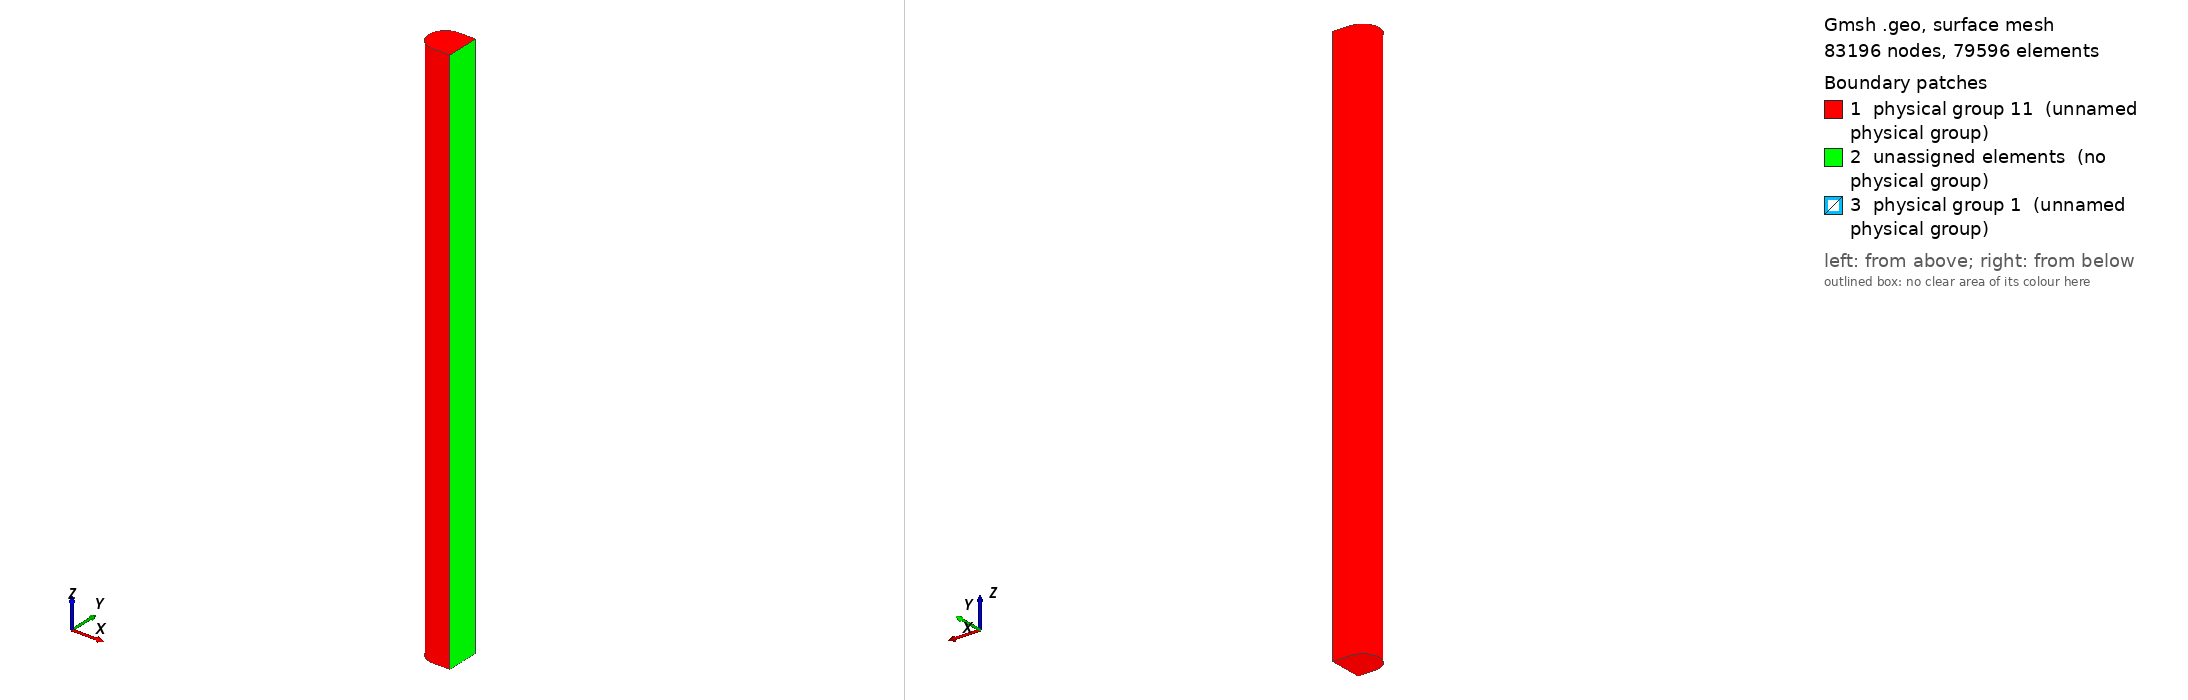

Gmsh geometry script, surface-meshed: 83196 nodes, 79596 surface elements. Boundary patches (legend numbers): 1 physical group 11 (unnamed physical group), 2 unassigned elements (no physical group), 3 physical group 1 (unnamed physical group). Left view from above one corner, right view from below the opposite corner. Legend entries are the model's physical surfaces; 'unassigned elements' are surfaces in no physical group. The drawing asked Gmsh for element sizes between 1% and 20% of the model's largest extent; the script's own settings can give other sizes.

=== NACA0012_C.geo (drawn) ===
c=1; // chord length
t=12 * c / 100; // thickness -- NACA0012
nX=1000; // number of 'x' points
depth=1000; // extrusion length
transX=100;
transY=100;
transWake=100;
stretchWake=0.95;
major=30;
minor=30;
originx=0;
originy=0;
nz=1;
stretchVert=0.9;

cenPx = originx;
cenPy = originy;

xInc = c / nX;
C1 = 0.2969;
C2 = 0.1260;
C3 = 0.3516;
C4 = 0.2843;
C5 = 0.1036;

x[0] = 0;
For i In {1:nX}
	x[i] = i * xInc;
EndFor

y[0]  = 0;
For i In {1:nX-1}
	y[i] = t * c / 0.2 * ( C1 * (x[i]/c)^(1/2) - 
			       C2 * (x[i]/c)^(1)   -
			       C3 * (x[i]/c)^(2)   +
			       C4 * (x[i]/c)^(3)   -
			       C5 * (x[i]/c)^(4)   );
EndFor
y[nX] = 0;

For i In {0:nX}
	pFoilUpper[i] = newp;
	Point( pFoilUpper[i] ) = {x[i],y[i],0};
EndFor

Translate {cenPx, cenPy, 0} { Point{pFoilUpper[]}; }
pFoilLower[] = Symmetry {0, 1, 0, -cenPy} { Duplicata { Point{pFoilUpper[]}; } };
Delete{Point{pFoilLower[0]};}
Delete{Point{pFoilLower[nX]};}
pFoilLower[0] = pFoilUpper[0];
pFoilLower[nX] = pFoilUpper[nX];


lFoilUpper = newl;
Spline(lFoilUpper) = pFoilUpper[];
lFoilLower = newl;
Spline(lFoilLower) = pFoilLower[];

centerPoint = newp;
Point(centerPoint) = {cenPx,cenPy,0};

//pCircleEast  = newp; Point(pCircleEast)  = {cenPx+minor,cenPy,0};
pCircleWest  = newp; Point(pCircleWest)  = {x[0]-minor,y[0],0};
//pCircleNorth = newp; Point(pCircleNorth) = {cenPx,cenPy+major,0};
//pCircleSouth = newp; Point(pCircleSouth) = {cenPx,cenPy-major,0};
//
pNorthEast = newp; Point(pNorthEast) = {x[nX]+minor,y[nX]+major,0};
pSouthEast = newp; Point(pSouthEast) = {x[nX]+minor,y[nX]-major,0};
pEast = newp; Point(pEast) = {x[nX]+minor,y[nX],0};
//
pCircleNorth = newp; Point(pCircleNorth) = {x[nX],y[nX]+major,0};
pCircleSouth = newp; Point(pCircleSouth) = {x[nX],y[nX]-major,0};
//
//circleQ1 = newl; Ellipsis(circleQ1) = {pCircleEast , centerPoint, pCircleEast, pCircleNorth};
circleQ2 = newl; Ellipsis(circleQ2) = {pCircleNorth, pFoilUpper[nX], pCircleNorth, pCircleWest};
circleQ3 = newl; Ellipsis(circleQ3) = {pCircleWest , pFoilUpper[nX], pCircleWest, pCircleSouth};
//circleQ4 = newl; Ellipsis(circleQ4) = {pCircleSouth, centerPoint, pCircleSouth, pCircleEast};
//
lww = newl;
Line(lww) = {pCircleWest, pFoilUpper[0]};
//lnn = newl;
//Line(lnn) = {pCircleNorth, pFoilUpper[nX/2]};
//liwe = newl;
//For i In {0:nX}
	//temp[i] = pFoilUpper[i];
//EndFor
//Spline(liwe) = {temp[]};
//lee = newl;
//Line(lee) = {pCircleEast, pFoilUpper[nX]};
//line = newl;
//For i In {nX/2:nX}
	//temp[i-nX/2] = pFoilUpper[i];
//EndFor
//Spline(line) = {temp[]};
//lss = newl;
//Line(lss) = {pCircleSouth, pFoilLower[nX/2]};
//lise = newl;
//For i In {nX/2:nX}
//	temp[i-nX/2] = pFoilLower[i];
//EndFor
//Spline(lise) = {temp[]};
//liws = newl;
//For i In {0:nX/2}
//	temp[i] = pFoilLower[i];
//EndFor
//Spline(liws) = {temp[]};
//
len = newl;
Line(len) = {pFoilUpper[nX], pCircleNorth};
les = newl;
Line(les) = {pFoilUpper[nX], pCircleSouth};
lne = newl;
Line(lne) = {pCircleNorth, pNorthEast};
lfne = newl;
Line(lfne) = {pNorthEast, pEast};
lfee = newl;
Line(lfee) = {pEast, pFoilUpper[nX]};
lfse = newl;
Line(lfse) = {pSouthEast, pEast};
lse = newl;
Line(lse) = {pCircleSouth, pSouthEast};

llnw = newll;
Curve Loop(llnw) = {-lww, -circleQ2, -len, -lFoilUpper};
llne = newll;
Curve Loop(llne) = {len, lne, lfne, lfee};
llse = newll;
Curve Loop(llse) = {les, lse, lfse, lfee};
llsw = newll;
Curve Loop(llsw) = {les, -circleQ3, lww, lFoilLower};

Transfinite Line{len,les} = transY Using Progression 1/stretchVert;
Transfinite Line{lww,lfne,lfse,lfee} = transY Using Progression stretchVert;

Transfinite Line{lne,lse} = transWake Using Progression 1/stretchWake;
Transfinite Line{lfee} = transWake Using Progression stretchWake;

Transfinite Line{circleQ2, circleQ3, lFoilUpper,lFoilLower} = transX Using Bump 0.5;
//Transfinite Line{lFoilLower} = transX Using Bump 1/0.5;
//
Plane Surface(1) = {llnw};
Plane Surface(2) = {llne};
Plane Surface(3) = {llsw};
Plane Surface(4) = {llse};
//
Transfinite Surface{1};
Transfinite Surface{2};
Transfinite Surface{3};
Transfinite Surface{4};
//
Recombine Surface{1};
Recombine Surface{2};
Recombine Surface{3};
Recombine Surface{4};
//
out[] = Extrude {0,0,depth} { Surface{1,2,3,4}; Layers{nz}; Recombine;};
//
//Printf("out[0], empty: %g",out[0]);
//Printf("out[1], empty: %g",out[1]);
//Printf("out[2], skip: %g",out[2]);
//Printf("out[3], outer: %g",out[3]);
//Printf("out[4], skip: %g",out[4]);
//Printf("out[5], foil: %g",out[5]);
//
//Printf("out[6], empty: %g",out[6]);
//Printf("out[7], empty: %g",out[7]);
//Printf("out[8], skip: %g",out[8]);
//Printf("out[9], outer: %g",out[9]);
//Printf("out[10], skip: %g",out[10]);
//Printf("out[11], foil: %g",out[11]);
//
//Printf("out[12], empty: %g",out[12]);
//Printf("out[13], empty: %g",out[13]);
//Printf("out[14], skip: %g",out[14]);
//Printf("out[15], outer: %g",out[15]);
//Printf("out[16], skip: %g",out[16]);
//Printf("out[17], foil: %g",out[17]);
//
//Printf("out[18], empty: %g",out[18]);
//Printf("out[19], empty: %g",out[19]);
//Printf("out[20], skip: %g",out[20]);
//Printf("out[21], outer: %g",out[21]);
//Printf("out[22], skip: %g",out[22]);
//Printf("out[23], foil: %g",out[23]);
//
outerbc[0] = out[3];
outerbc[1] = out[9];
outerbc[2] = out[15];
outerbc[3] = out[21];

wallbc[0] = out[5];
wallbc[1] = out[11];
wallbc[2] = out[17];
wallbc[3] = out[23];

outerbc[4] = out[0];
outerbc[5] = out[1];
outerbc[6] = out[6];
outerbc[7] = out[7];
outerbc[8] = out[12];
outerbc[9] = out[13];
outerbc[10] = out[18];
outerbc[11] = out[19];

//Physical Surface(2) = outerbc[];
//Physical Surface(3) = emptybc[];
//Physical Surface(9) = outerbc[];
Physical Surface(11) = outerbc[];
Physical Surface(1) = wallbc[];
Physical Volume(4) = {1,2,3,4};
